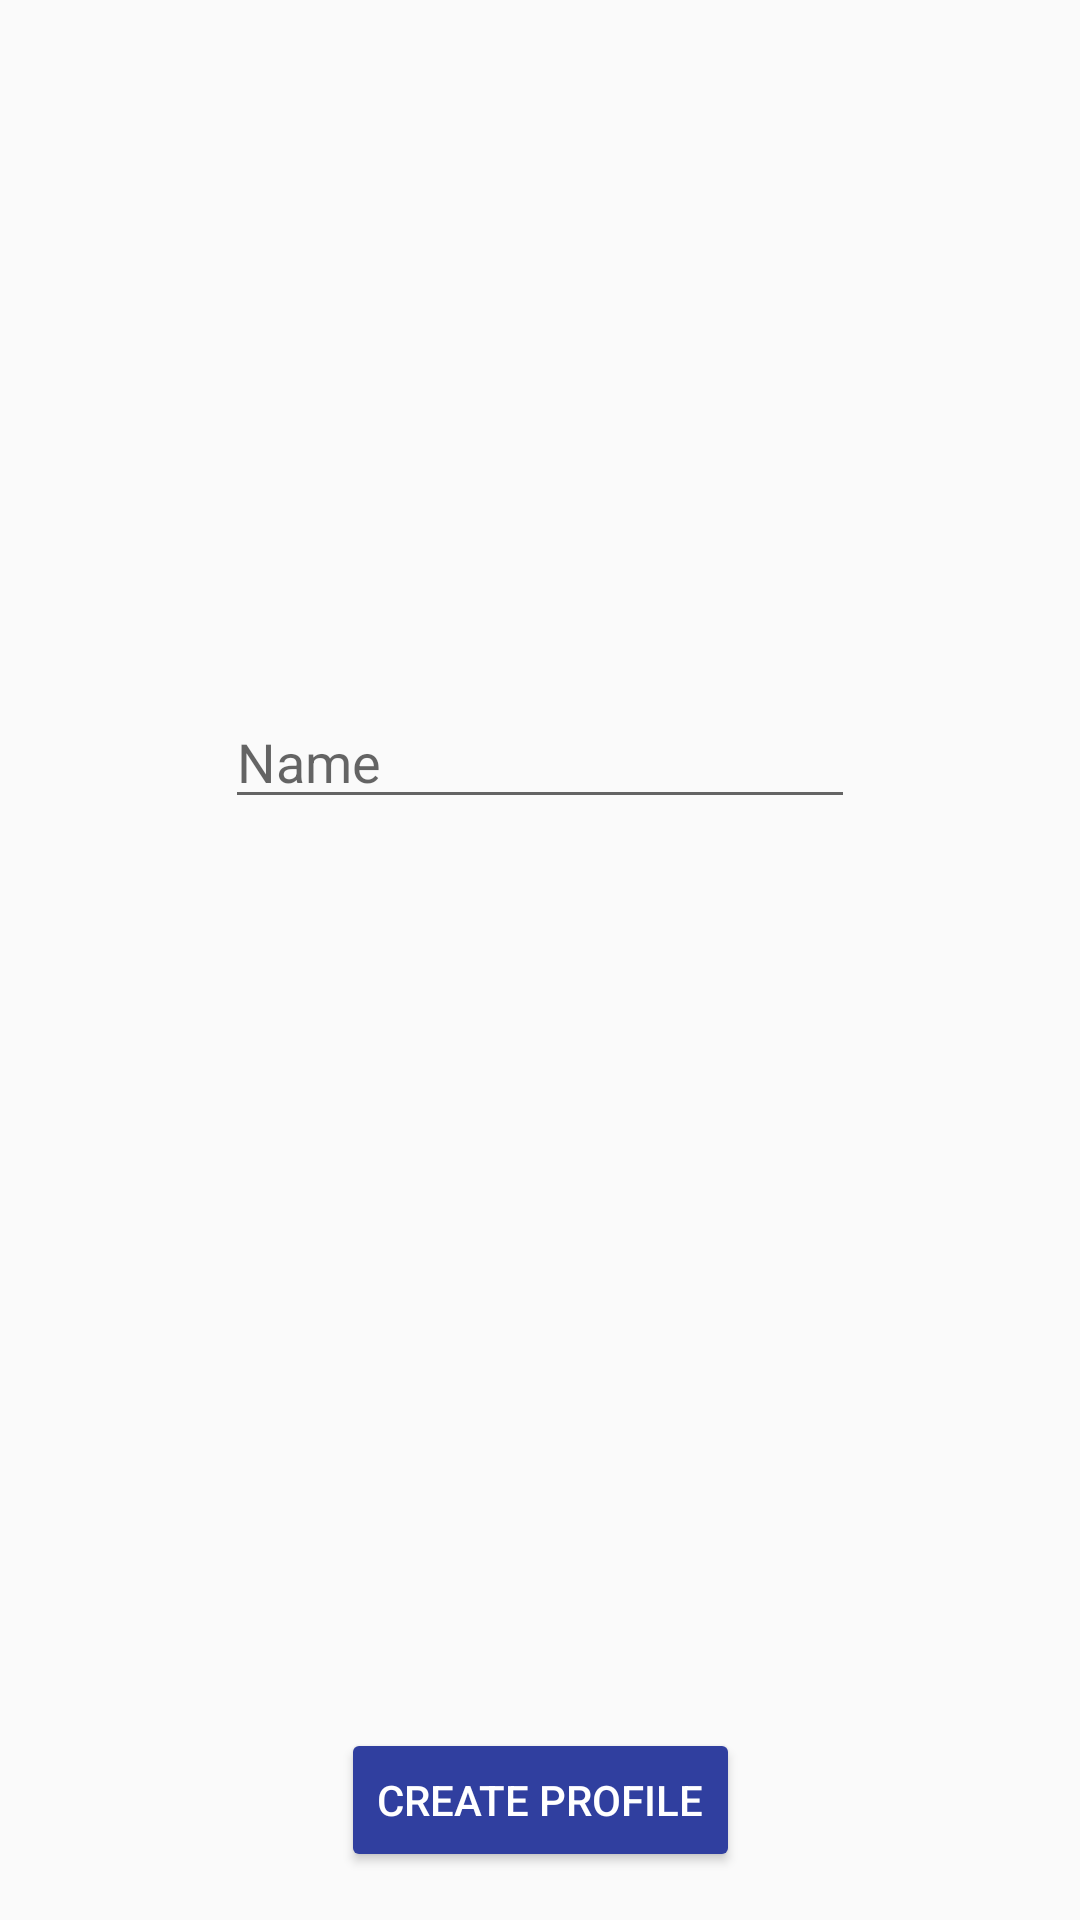

Layout XML and referenced resources for this Android screen:
<!-- AndroidManifest.xml: application theme AppTheme -->
<!-- res/layout/activity_create_profile.xml -->
<?xml version="1.0" encoding="utf-8"?>
<android.support.constraint.ConstraintLayout xmlns:android="http://schemas.android.com/apk/res/android"
    xmlns:app="http://schemas.android.com/apk/res-auto"
    xmlns:tools="http://schemas.android.com/tools"
    android:layout_width="match_parent"
    android:layout_height="match_parent"
    tools:context=".presentation.view.activity.CreateProfileActivity">

    <EditText
        android:id="@+id/nameField"
        android:layout_width="wrap_content"
        android:layout_height="wrap_content"
        android:layout_marginBottom="8dp"
        android:layout_marginEnd="8dp"
        android:layout_marginStart="8dp"
        android:layout_marginTop="30dp"
        android:ems="10"
        android:hint="Name"
        android:inputType="textPersonName"
        app:layout_constraintBottom_toTopOf="@+id/btnCreateProfile"
        app:layout_constraintEnd_toEndOf="parent"
        app:layout_constraintStart_toStartOf="parent"
        app:layout_constraintTop_toBottomOf="@+id/imageView2"
        app:layout_constraintVertical_bias="0.19999999" />

    <ImageView
        android:id="@+id/imageView2"
        android:layout_width="120dp"
        android:layout_height="120dp"
        android:layout_marginEnd="8dp"
        android:layout_marginStart="8dp"
        android:layout_marginTop="8dp"
        app:layout_constraintEnd_toEndOf="parent"
        app:layout_constraintStart_toStartOf="parent"
        app:layout_constraintTop_toTopOf="parent"
        app:srcCompat="@drawable/common_google_signin_btn_icon_dark" />

    <Button
        android:id="@+id/btnCreateProfile"
        android:layout_width="wrap_content"
        android:layout_height="wrap_content"
        android:layout_marginBottom="16dp"
        android:layout_marginEnd="8dp"
        android:layout_marginStart="8dp"
        android:text="Create Profile"
        app:layout_constraintBottom_toBottomOf="parent"
        app:layout_constraintEnd_toEndOf="parent"
        app:layout_constraintStart_toStartOf="parent" />
</android.support.constraint.ConstraintLayout>
<!-- resources referenced by this layout -->
<resources>
  <style name="AppTheme" parent="Theme.AppCompat.Light.DarkActionBar">
          
          <item name="colorPrimary">@color/colorPrimary</item>
          <item name="colorPrimaryDark">@color/colorPrimaryDark</item>
          <item name="colorAccent">@color/colorAccent</item>
          <item name="android:buttonStyle">@style/MyButtonStyle</item>
      </style>
  <color name="colorPrimary">#3F51B5</color>
  <color name="colorPrimaryDark">#303f9f</color>
  <color name="colorAccent">#303F9F</color>
  <style name="MyButtonStyle" parent="Widget.AppCompat.Button.Colored">
  
      </style>
</resources>
